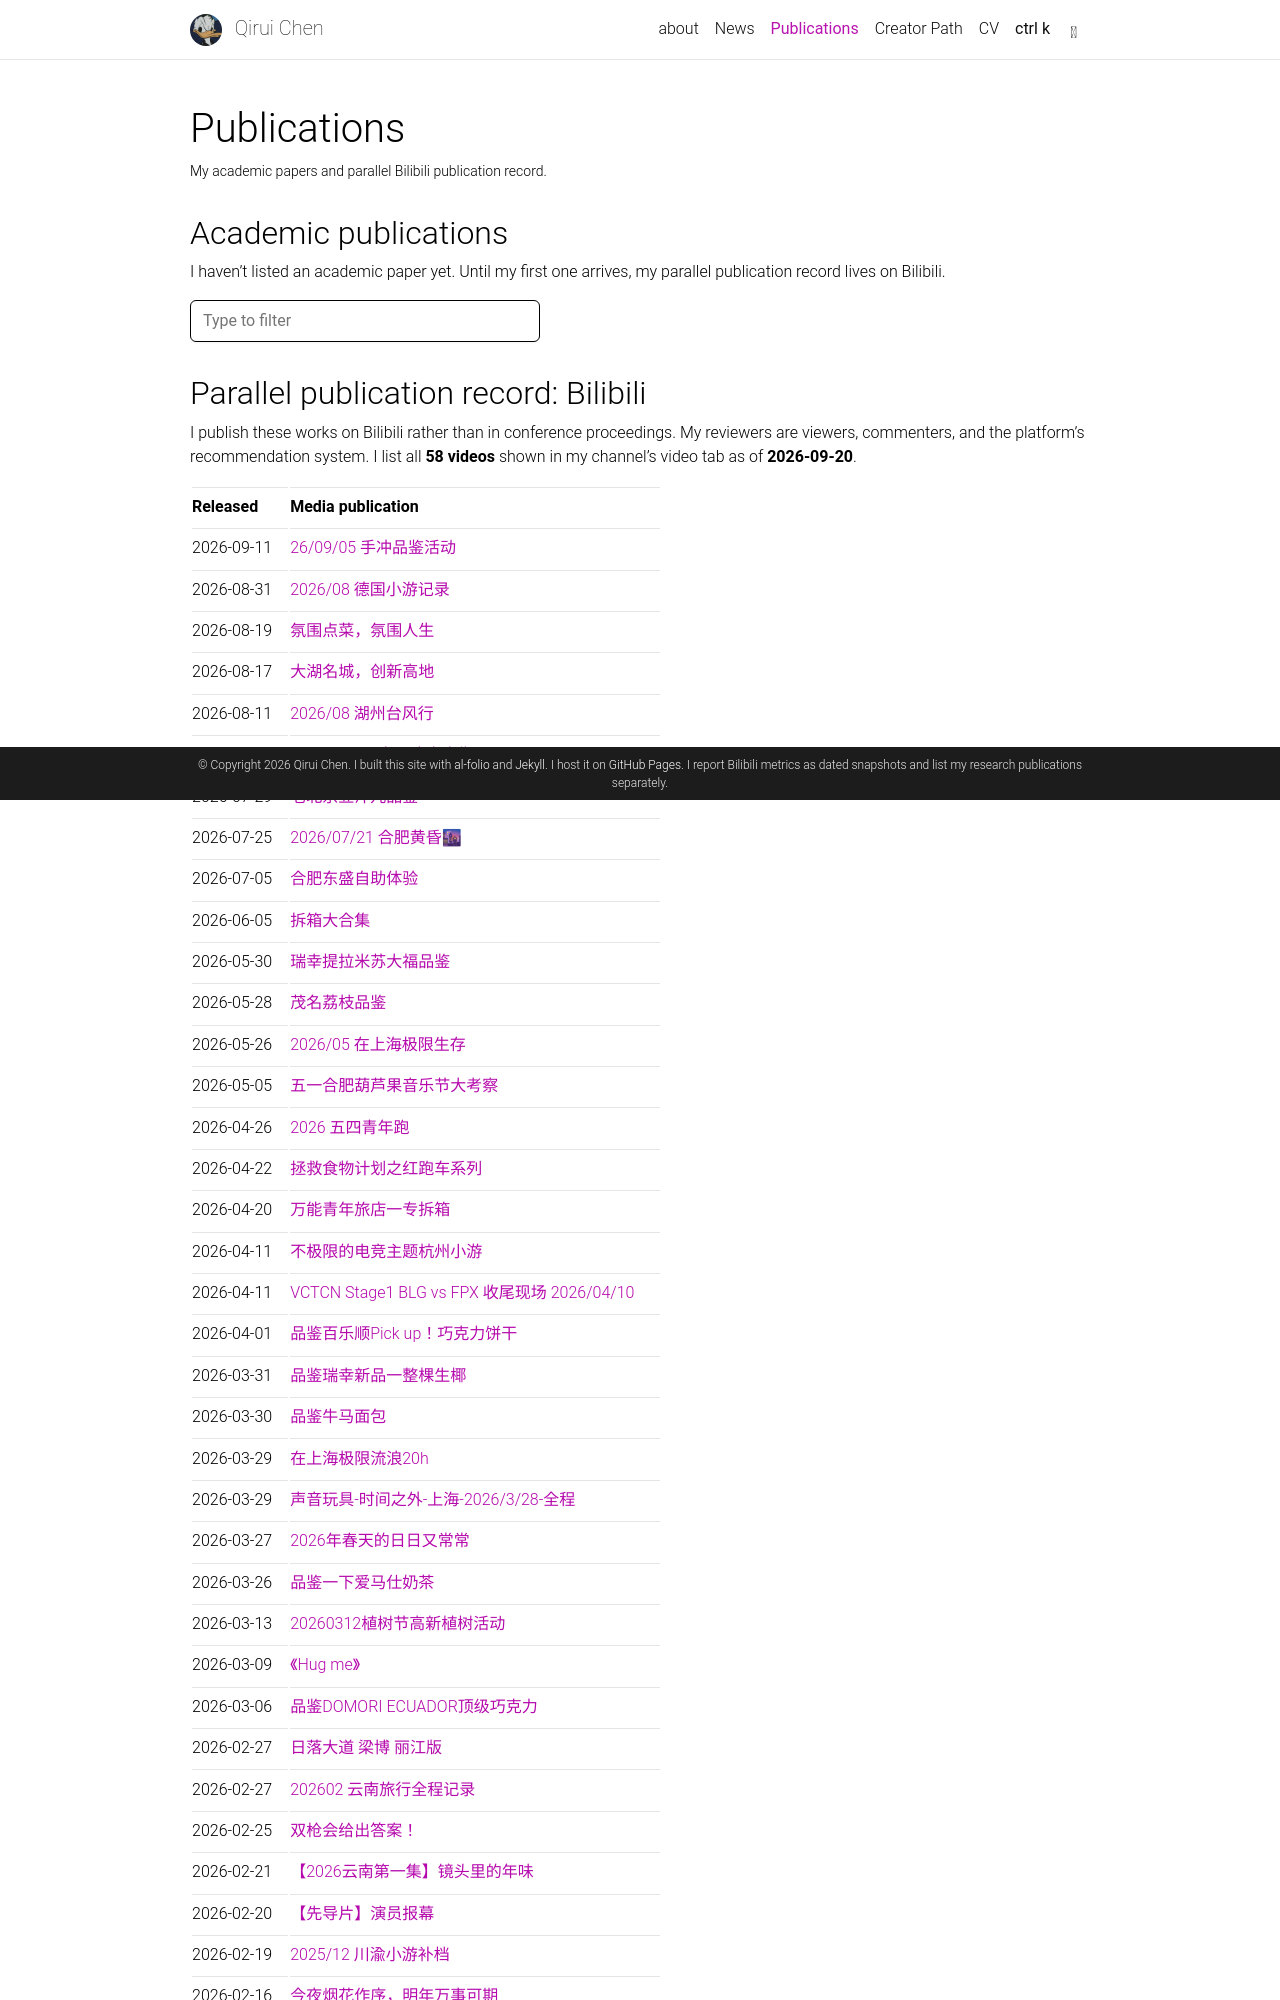

repository: chenqr02/cqrup · page: publications/index.html · generator: jekyll

---
layout: page
permalink: /publications/
title: Publications
description: My academic papers and parallel Bilibili publication record.
nav: true
nav_order: 2
---

## Academic publications

I haven't listed an academic paper yet. Until my first one arrives, my parallel publication record lives on Bilibili.

{% include bib_search.liquid %}

<div class="publications">

{% bibliography %}

</div>
